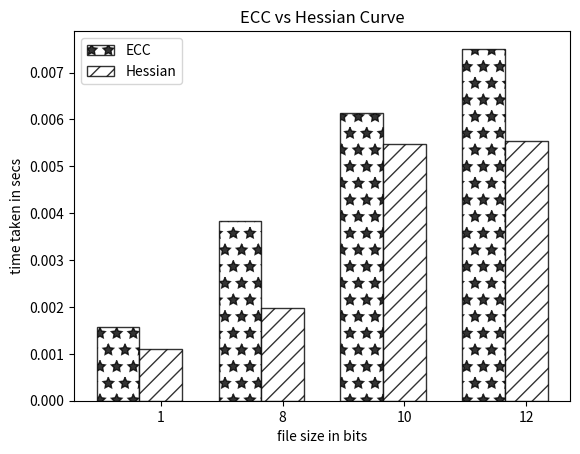

Python code for this plot:
import numpy as np
import matplotlib.pyplot as plt
 
# data to plot
n_groups = 4
ecc_time = (0.001567,0.003833,0.006130,0.007508)
hes_time = (0.001109,0.001981,0.005481,0.005547)
 
# create plot
fig, ax = plt.subplots()
index = np.arange(n_groups)
bar_width = 0.35
opacity = 0.8





rects1 = plt.bar(index, ecc_time, bar_width,
                 alpha=opacity,
                 color='white',
                 label='ECC',edgecolor='black', hatch="*")
 
rects2 = plt.bar(index + bar_width, hes_time, bar_width,
                 alpha=opacity,
                 color='white',
                 label='Hessian',edgecolor='black', hatch="//")
 
plt.ylabel('time taken in secs')
plt.xlabel('file size in bits')
plt.title('ECC vs Hessian Curve')
plt.xticks(index + bar_width, (1,8,10,12))
plt.legend()
 

plt.show()
